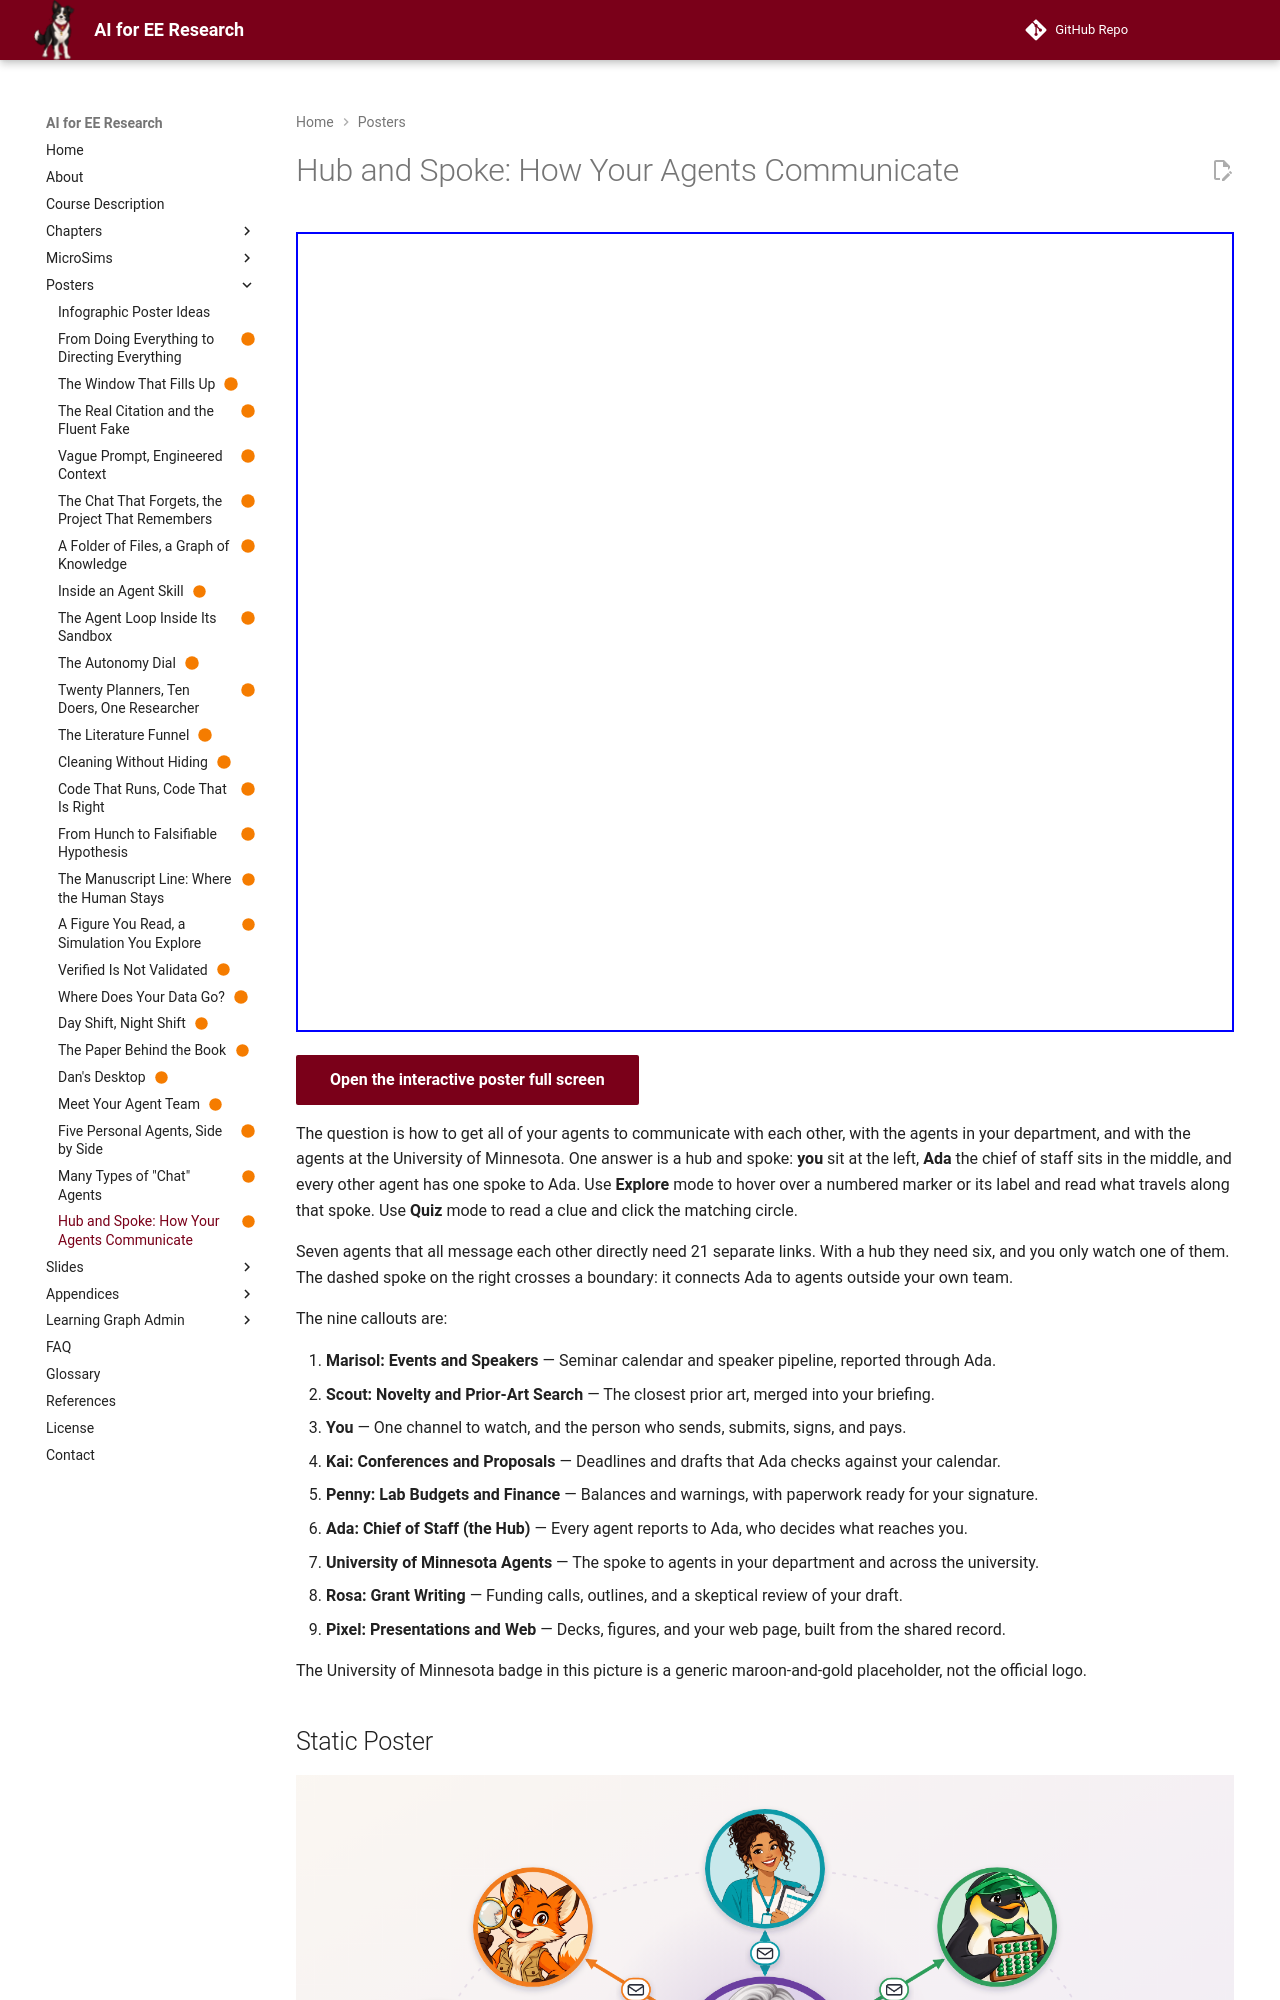

repository: dmccreary/ai-for-ee-research · page: posters/communication-hub/index.html · generator: mkdocs

---
title: "Hub and Spoke: How Your Agents Communicate"
description: You talk to Ada, the chief of staff, and Ada talks to six specialist agents and to the agents at the University of Minnesota, so one hub replaces a tangle of agent-to-agent links.
image: posters/communication-hub/communication-hub.png
status: built
hide:
  - toc
---

<!-- poster-art:begin -->
<iframe src="./main.html" height="800px" width="100%" scrolling="no"></iframe>

[Open the interactive poster full screen](./main.html){ .md-button .md-button--primary }
<!-- poster-art:end -->

The question is how to get all of your agents to communicate with each other, with the agents in your department, and with the agents at the University of Minnesota. One answer is a hub and spoke: **you** sit at the left, **Ada** the chief of staff sits in the middle, and every other agent has one spoke to Ada. Use **Explore** mode to hover over a numbered marker or its label and read what travels along that spoke. Use **Quiz** mode to read a clue and click the matching circle.

Seven agents that all message each other directly need 21 separate links. With a hub they need six, and you only watch one of them. The dashed spoke on the right crosses a boundary: it connects Ada to agents outside your own team.

The nine callouts are:
